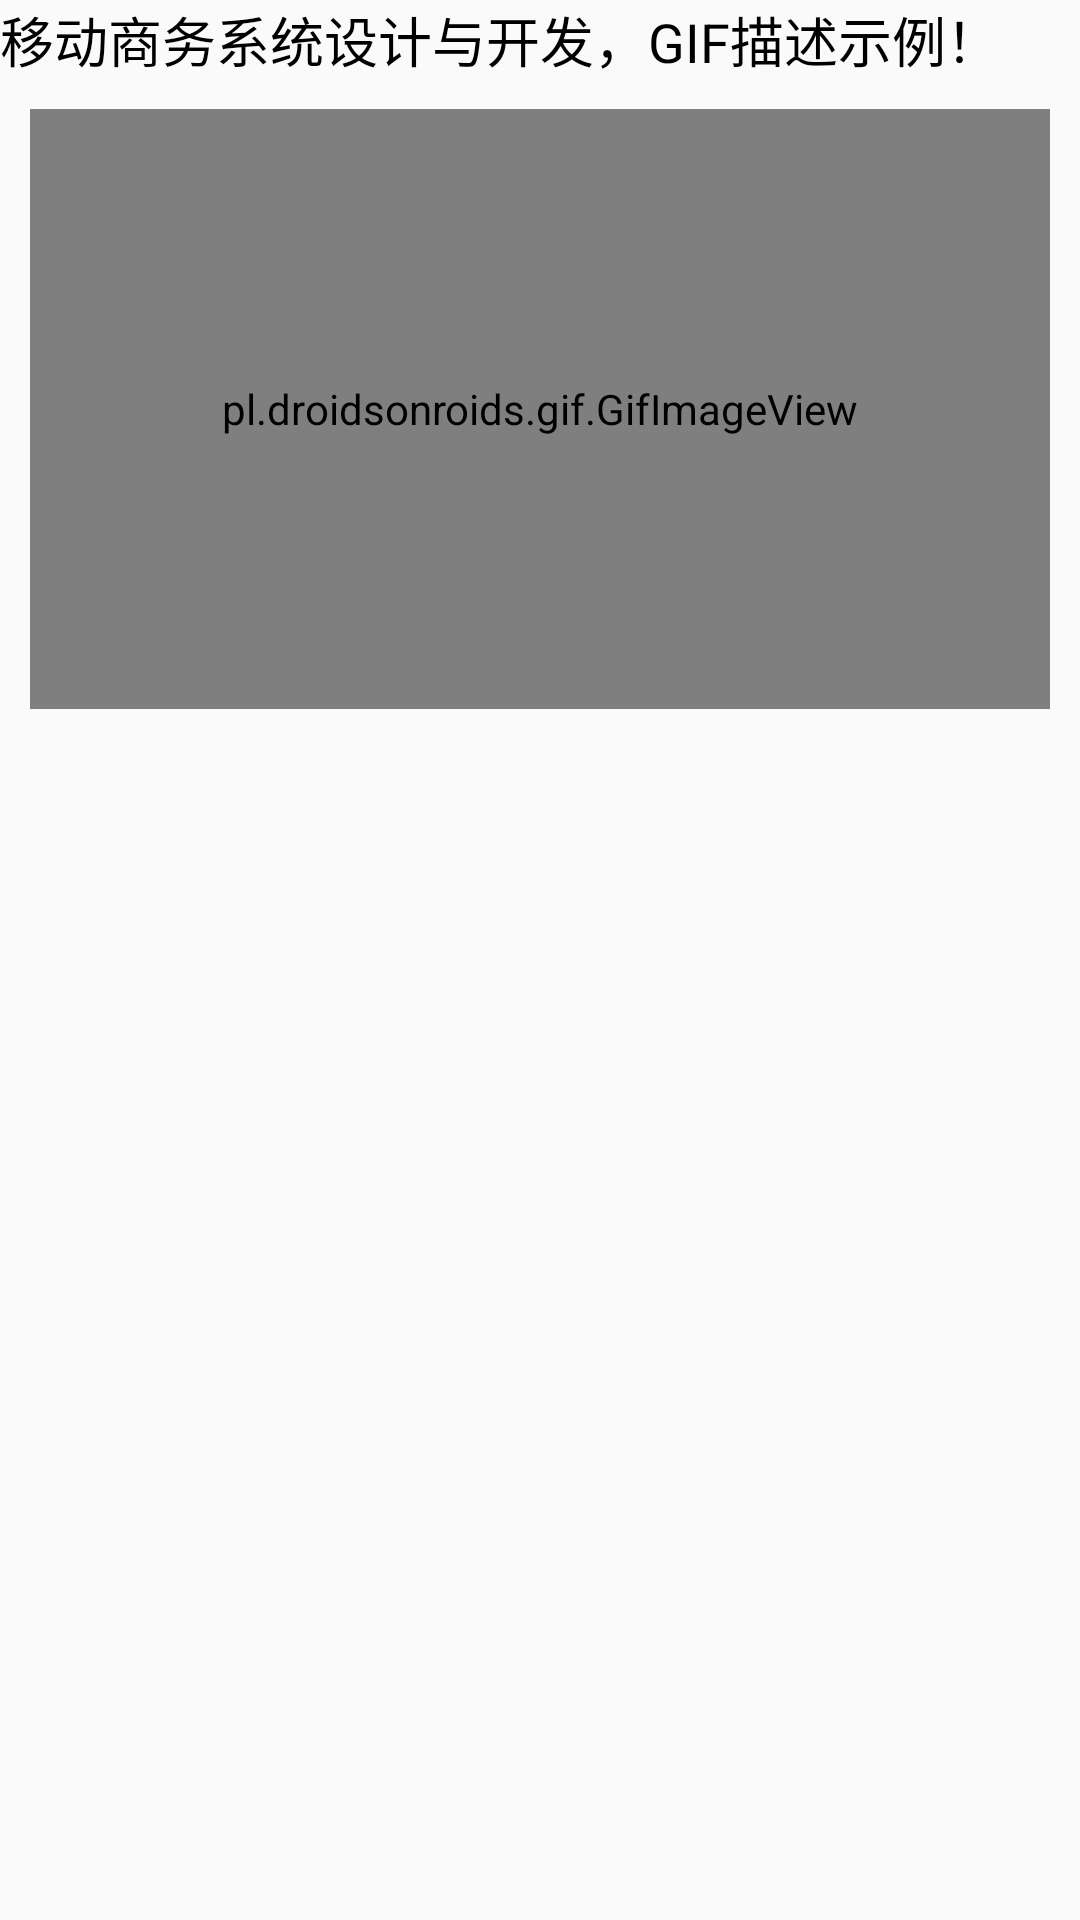

Here is an Android app screen rendered from its layout file. Give the layout XML and the strings, colors and styles it references.
<!-- AndroidManifest.xml: application theme AppTheme -->
<!-- res/layout/gif_middle.xml -->
<?xml version="1.0" encoding="utf-8"?>

<LinearLayout xmlns:android="http://schemas.android.com/apk/res/android"
    android:layout_width="match_parent"
    android:layout_height="match_parent"
    android:orientation="vertical">


    <TextView
        android:id="@+id/tv_context"
        android:layout_width="match_parent"
        android:layout_height="wrap_content"
        android:layout_gravity="center_vertical"
        android:text="移动商务系统设计与开发，GIF描述示例！"
        android:textColor="@android:color/black"
        android:textSize="18sp" />

    <pl.droidsonroids.gif.GifImageView
        android:id="@+id/iv_image_gif"
        android:layout_width="match_parent"
        android:layout_height="200dp"
        android:layout_margin="10dp"
        android:layout_marginTop="5dp">


    </pl.droidsonroids.gif.GifImageView>


</LinearLayout>
<!-- resources referenced by this layout -->
<resources>
  <style name="AppTheme" parent="Theme.AppCompat.Light.DarkActionBar">
          <item name="colorPrimary">@color/colorPrimary</item>
          <item name="colorPrimaryDark">@color/colorPrimaryDark</item>
          <item name="colorAccent">@color/colorAccent</item>
      </style>
  <!-- not gathered from this repository: default colours our renderer supplied (Android Studio template values) -->
  <color name="colorPrimary">#FF6200EE</color>
  <color name="colorPrimaryDark">#FF3700B3</color>
  <color name="colorAccent">#FF03DAC5</color>
</resources>
